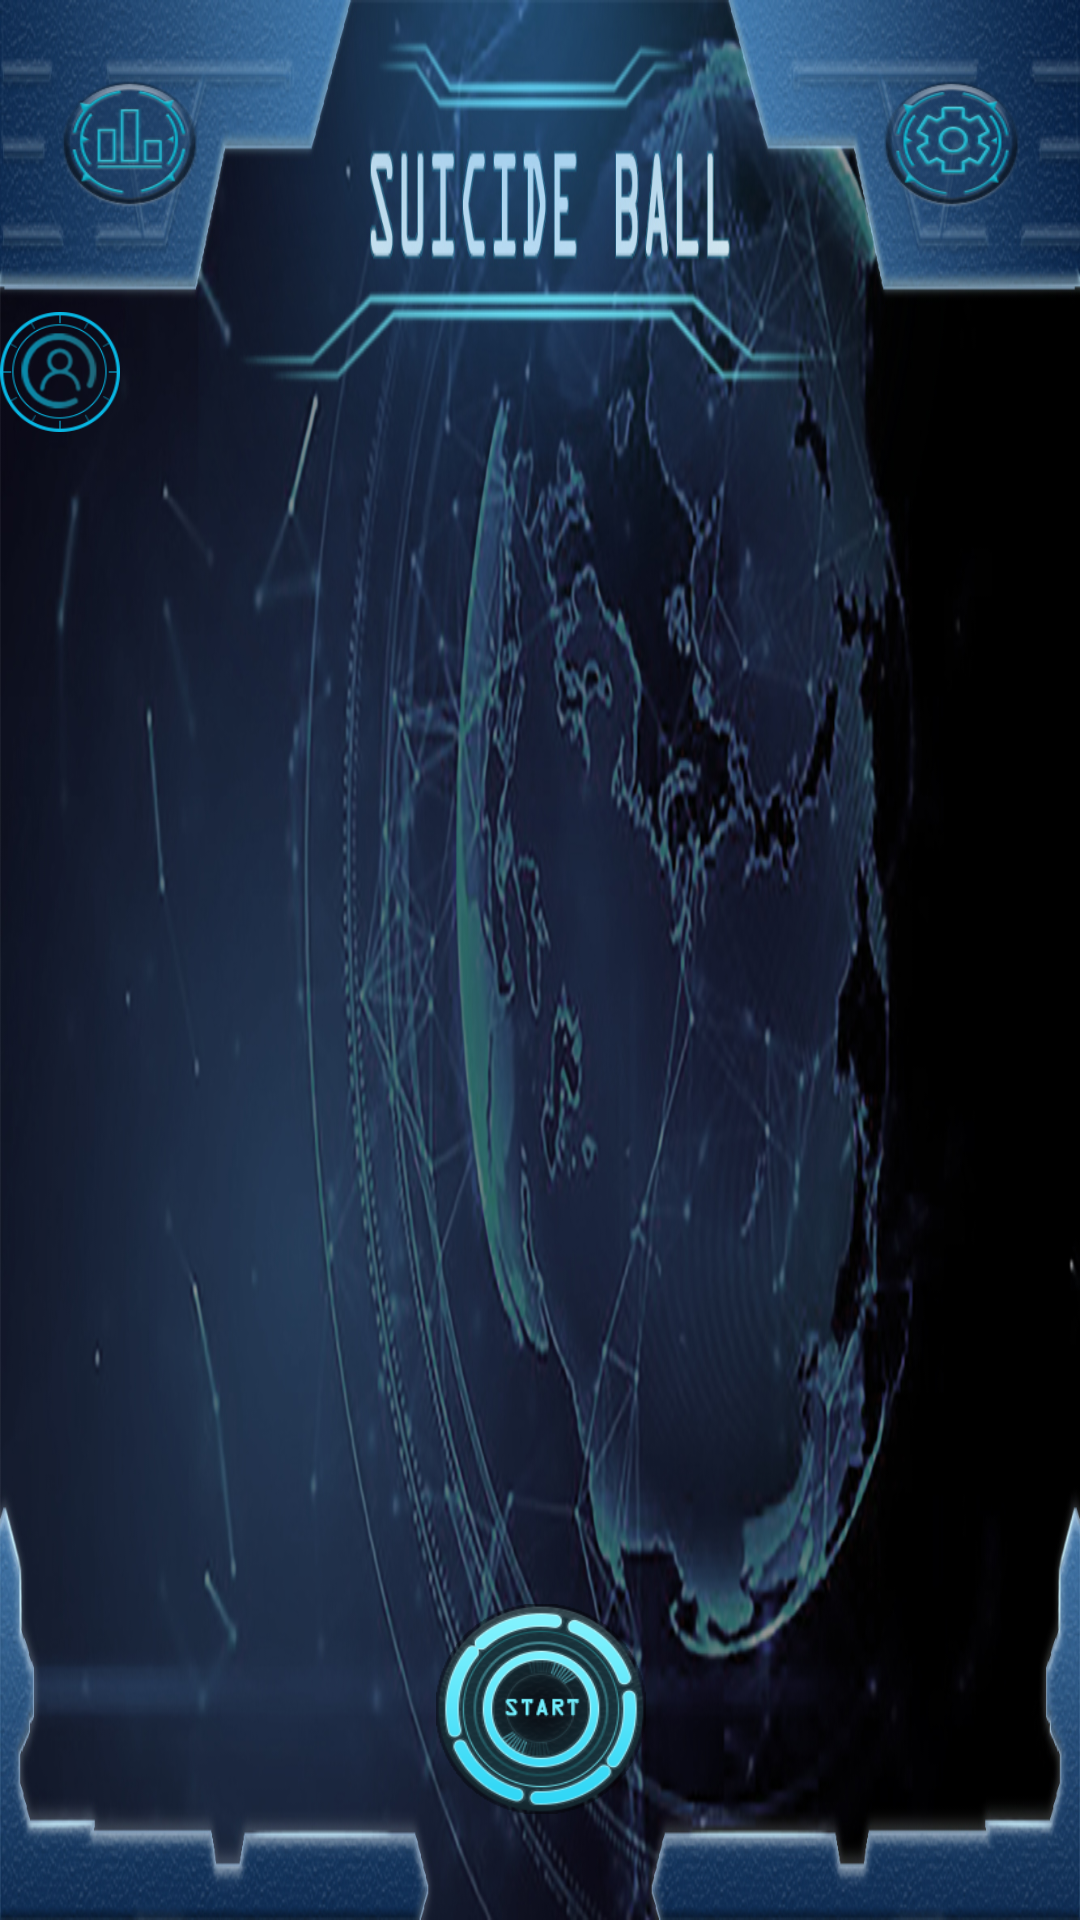

Write the Android layout XML for this screen, with the resource values it uses.
<!-- AndroidManifest.xml: application theme AppTheme -->
<!-- res/layout/activity_main_mainpage.xml -->
<?xml version="1.0" encoding="utf-8"?>
<android.support.constraint.ConstraintLayout xmlns:android="http://schemas.android.com/apk/res/android"
    xmlns:app="http://schemas.android.com/apk/res-auto"
    xmlns:tools="http://schemas.android.com/tools"
    android:layout_width="match_parent"
    android:layout_height="match_parent"
    android:background="@drawable/homepage_bg"
    tools:context=".rendering.MainActivity_main_page">

    <android.support.constraint.ConstraintLayout
        android:layout_width="match_parent"
        android:layout_height="match_parent"
        tools:layout_editor_absoluteX="0dp"
        tools:layout_editor_absoluteY="0dp"
        tools:ignore="MissingConstraints">

        <android.support.v7.widget.RecyclerView
            android:id="@+id/recycler_view1"
            android:layout_width="450dp"
            android:layout_height="210dp"
            android:layout_marginEnd="8dp"
            android:layout_marginLeft="8dp"
            android:layout_marginRight="8dp"
            android:layout_marginStart="8dp"
            android:layout_marginTop="20dp"
            app:layout_constraintBottom_toTopOf="@+id/guideline15"
            app:layout_constraintEnd_toEndOf="parent"
            app:layout_constraintStart_toStartOf="parent"
            app:layout_constraintTop_toTopOf="@+id/guideline">

        </android.support.v7.widget.RecyclerView>

        <ImageButton
            android:id="@+id/Image_button"
            android:layout_width="40dp"
            android:layout_height="40dp"
            android:layout_gravity="top|left"
            android:layout_margin="@dimen/fab_margin"
            android:layout_marginTop="8dp"
            android:background="@drawable/personal_button"
            app:layout_constraintStart_toStartOf="parent"
            app:layout_constraintTop_toTopOf="@+id/guideline" />

        <Button
            android:id="@+id/start_game_button"
            android:layout_width="70dp"
            android:layout_height="70dp"
            android:layout_marginEnd="8dp"
            android:layout_marginLeft="8dp"
            android:layout_marginRight="8dp"
            android:layout_marginStart="8dp"
            android:background="@drawable/start_game_button"
            app:layout_constraintBottom_toBottomOf="parent"
            app:layout_constraintEnd_toEndOf="parent"
            app:layout_constraintHorizontal_bias="0.501"
            app:layout_constraintStart_toStartOf="parent"
            app:layout_constraintTop_toTopOf="@+id/guideline15"
            tools:ignore="MissingConstraints" />

        <Button
            android:id="@+id/rank_list_button"
            android:layout_width="56dp"
            android:layout_height="56dp"
            android:layout_marginLeft="15dp"
            android:layout_marginStart="15dp"
            android:background="@drawable/rank_list_button"
            app:layout_constraintBottom_toTopOf="@+id/guideline"
            app:layout_constraintStart_toStartOf="parent"
            app:layout_constraintTop_toTopOf="parent"
            tools:ignore="MissingConstraints" />

        <Button
            android:id="@+id/setting_button"
            android:layout_width="56dp"
            android:layout_height="56dp"
            android:layout_marginEnd="15dp"
            android:layout_marginRight="15dp"
            android:background="@drawable/setting_button"
            app:layout_constraintBottom_toTopOf="@+id/guideline"
            app:layout_constraintEnd_toEndOf="parent"
            app:layout_constraintTop_toTopOf="parent"
            tools:ignore="MissingConstraints" />



        <android.support.constraint.Guideline
            android:id="@+id/guideline"
            android:layout_width="wrap_content"
            android:layout_height="wrap_content"
            android:orientation="horizontal"
            app:layout_constraintGuide_percent="0.15" />

        <android.support.constraint.Guideline
            android:id="@+id/guideline15"
            android:layout_width="wrap_content"
            android:layout_height="wrap_content"
            android:orientation="horizontal"
            app:layout_constraintGuide_percent="0.78" />


    </android.support.constraint.ConstraintLayout>

</android.support.constraint.ConstraintLayout>
<!-- resources referenced by this layout -->
<resources>
  <!-- drawable homepage_bg: jpg bitmap (drawable, 429710 bytes) -->
  <!-- drawable personal_button: png bitmap (drawable, 23396 bytes) -->
  <!-- drawable rank_list_button: png bitmap (drawable, 28469 bytes) -->
  <!-- drawable setting_button: png bitmap (drawable, 32798 bytes) -->
  <!-- drawable start_game_button: png bitmap (drawable, 53382 bytes) -->
  <style name="AppTheme" parent="Theme.AppCompat.Light.DarkActionBar">
          
          <item name="colorPrimary">@color/colorPrimary</item>
          <item name="colorPrimaryDark">@color/colorPrimaryDark</item>
          <item name="colorAccent">@color/colorAccent</item>
      </style>
  <color name="colorPrimary">#3F51B5</color>
  <color name="colorPrimaryDark">#303F9F</color>
  <color name="colorAccent">#ACD6FF</color>
</resources>
